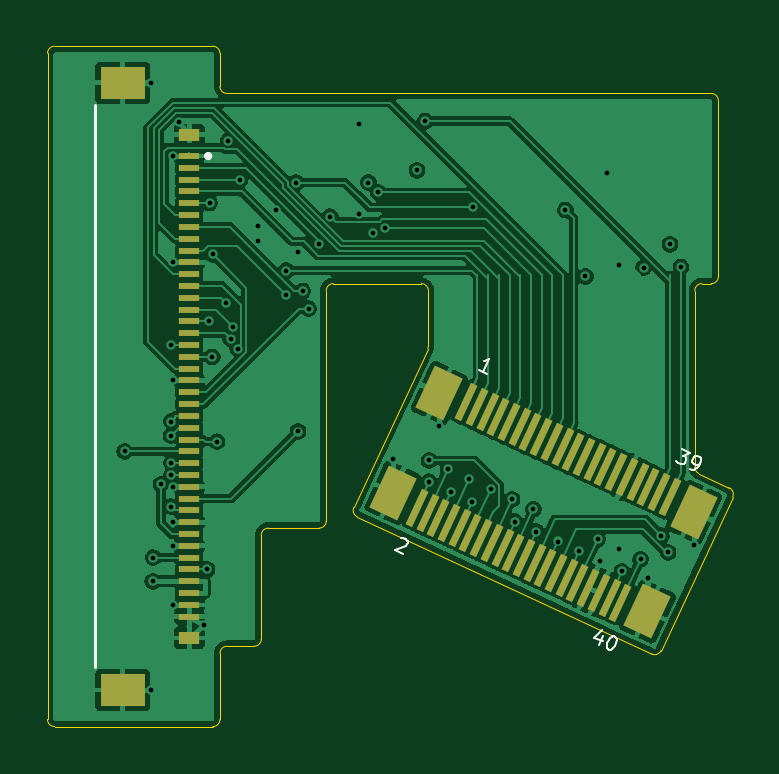
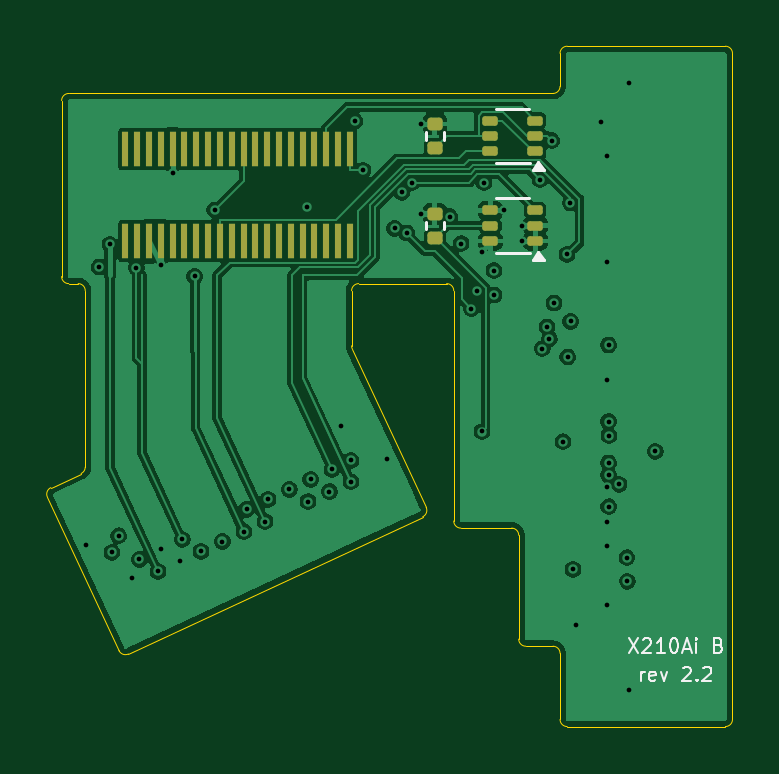
Circuit board: 10 layer files. Board 29.0 x 28.8 mm.
- bottom_copper: x210ai_boardB-B_Cu.gbl (94765 bytes)
- bottom_mask: x210ai_boardB-B_Mask.gbs (2739 bytes)
- paste: x210ai_boardB-B_Paste.gbp (2734 bytes)
- bottom_silk: x210ai_boardB-B_Silkscreen.gbo (9063 bytes)
- outline: x210ai_boardB-Edge_Cuts.gm1 (2884 bytes)
- top_copper: x210ai_boardB-F_Cu.gtl (96562 bytes)
- top_mask: x210ai_boardB-F_Mask.gts (3174 bytes)
- paste: x210ai_boardB-F_Paste.gtp (3169 bytes)
- top_silk: x210ai_boardB-F_Silkscreen.gto (7179 bytes)
- drill: x210ai_boardB.drl (1703 bytes)

=== bottom_copper: x210ai_boardB-B_Cu.gbl (94765 bytes, source omitted) ===
=== bottom_mask: x210ai_boardB-B_Mask.gbs (2739 bytes, source withheld) ===
=== paste: x210ai_boardB-B_Paste.gbp (2734 bytes, source withheld) ===
=== bottom_silk: x210ai_boardB-B_Silkscreen.gbo (9063 bytes, source omitted) ===
=== outline: x210ai_boardB-Edge_Cuts.gm1 ===
%TF.GenerationSoftware,KiCad,Pcbnew,10.0.7*%
%TF.CreationDate,2026-10-28T23:09:02+01:00*%
%TF.ProjectId,x210ai_boardB,78323130-6169-45f6-926f-617264422e6b,2.2*%
%TF.SameCoordinates,Original*%
%TF.FileFunction,Profile,NP*%
%FSLAX46Y46*%
G04 Gerber Fmt 4.6, Leading zero omitted, Abs format (unit mm)*
G04 Created by KiCad (PCBNEW 10.0.7) date 2026-10-28 23:09:02*
%MOMM*%
%LPD*%
G01*
G04 APERTURE LIST*
%TA.AperFunction,Profile*%
%ADD10C,0.050000*%
%TD*%
G04 APERTURE END LIST*
D10*
X79100000Y-93900000D02*
X79100000Y-122100000D01*
X79100000Y-93900000D02*
G75*
G02*
X79400000Y-93600000I300000J0D01*
G01*
X79400000Y-122400000D02*
G75*
G02*
X79100000Y-122100000I0J300000D01*
G01*
X79400000Y-122400000D02*
X86100000Y-122400000D01*
X86100000Y-93600000D02*
X79400000Y-93600000D01*
X86100000Y-93600000D02*
G75*
G02*
X86400000Y-93900000I0J-300000D01*
G01*
X86400000Y-95300000D02*
X86400000Y-93900000D01*
X86400000Y-119300000D02*
G75*
G02*
X86700000Y-119000000I300000J0D01*
G01*
X86400000Y-122100000D02*
G75*
G02*
X86100000Y-122400000I-300000J0D01*
G01*
X86400000Y-122100000D02*
X86400000Y-119300000D01*
X86700000Y-95600000D02*
G75*
G02*
X86400000Y-95300000I0J300000D01*
G01*
X86700000Y-119000000D02*
X87850000Y-119000000D01*
X88150000Y-114300000D02*
G75*
G02*
X88450000Y-114000000I300000J0D01*
G01*
X88150000Y-118700000D02*
G75*
G02*
X87850000Y-119000000I-300000J0D01*
G01*
X88150000Y-118700000D02*
X88150000Y-114300000D01*
X88450000Y-114000000D02*
X90600000Y-114000000D01*
X90900000Y-103950000D02*
G75*
G02*
X91200000Y-103650000I300000J0D01*
G01*
X90900000Y-113700000D02*
G75*
G02*
X90600000Y-114000000I-300000J0D01*
G01*
X90900000Y-113700000D02*
X90900000Y-103950000D01*
X91200000Y-103650000D02*
X94924272Y-103650000D01*
X92212420Y-113518796D02*
G75*
G02*
X92067306Y-113120116I126780J271896D01*
G01*
X92212420Y-113518796D02*
X104674152Y-119329798D01*
X94924272Y-103650000D02*
G75*
G02*
X95224300Y-103950000I28J-300000D01*
G01*
X95196164Y-106410277D02*
X92067313Y-113120119D01*
X95224272Y-103950000D02*
X95224272Y-106283491D01*
X95224272Y-106283491D02*
G75*
G02*
X95196165Y-106410278I-299972J-9D01*
G01*
X105072830Y-119184691D02*
G75*
G02*
X104674168Y-119329764I-271830J126691D01*
G01*
X105072830Y-119184691D02*
X108103003Y-112686464D01*
X106500000Y-103950000D02*
G75*
G02*
X106800000Y-103650000I300000J0D01*
G01*
X106500000Y-111416837D02*
X106500000Y-103950000D01*
X106673214Y-111688729D02*
G75*
G02*
X106499967Y-111416837I126786J271929D01*
G01*
X106800000Y-103650000D02*
X107200000Y-103650000D01*
X107200000Y-95600000D02*
X86700000Y-95600000D01*
X107200000Y-95600000D02*
G75*
G02*
X107500000Y-95900000I0J-300000D01*
G01*
X107500000Y-103350000D02*
G75*
G02*
X107200000Y-103650000I-300000J0D01*
G01*
X107500000Y-103350000D02*
X107500000Y-95900000D01*
X107957896Y-112287786D02*
X106673214Y-111688729D01*
X107957896Y-112287786D02*
G75*
G02*
X108103024Y-112686474I-126796J-271914D01*
G01*
M02*

=== top_copper: x210ai_boardB-F_Cu.gtl (96562 bytes, source omitted) ===
=== top_mask: x210ai_boardB-F_Mask.gts ===
%TF.GenerationSoftware,KiCad,Pcbnew,10.0.7*%
%TF.CreationDate,2026-10-28T23:09:02+01:00*%
%TF.ProjectId,x210ai_boardB,78323130-6169-45f6-926f-617264422e6b,2.2*%
%TF.SameCoordinates,Original*%
%TF.FileFunction,Soldermask,Top*%
%TF.FilePolarity,Negative*%
%FSLAX46Y46*%
G04 Gerber Fmt 4.6, Leading zero omitted, Abs format (unit mm)*
G04 Created by KiCad (PCBNEW 10.0.7) date 2026-10-28 23:09:02*
%MOMM*%
%LPD*%
G01*
G04 APERTURE LIST*
G04 Aperture macros list*
%AMRotRect*
0 Rectangle, with rotation*
0 The origin of the aperture is its center*
0 $1 length*
0 $2 width*
0 $3 Rotation angle, in degrees counterclockwise*
0 Add horizontal line*
21,1,$1,$2,0,0,$3*%
G04 Aperture macros list end*
%ADD10RotRect,0.300000X1.650000X335.000000*%
%ADD11RotRect,1.300000X1.950000X335.000000*%
%ADD12R,0.900000X0.250000*%
%ADD13R,1.900000X1.400000*%
%ADD14R,0.900000X0.550000*%
G04 APERTURE END LIST*
D10*
%TO.C,J1*%
X96826482Y-108663919D03*
X94738748Y-113141080D03*
X97279636Y-108875228D03*
X95191902Y-113352389D03*
X97732790Y-109086537D03*
X95645056Y-113563698D03*
X98185944Y-109297847D03*
X96098210Y-113775007D03*
X98639098Y-109509156D03*
X96551364Y-113986316D03*
X99092252Y-109720465D03*
X97004518Y-114197625D03*
X99545406Y-109931774D03*
X97457671Y-114408934D03*
X99998560Y-110143083D03*
X97910825Y-114620244D03*
X100451713Y-110354392D03*
X98363979Y-114831553D03*
X100904867Y-110565701D03*
X98817133Y-115042862D03*
X101358021Y-110777010D03*
X99270287Y-115254171D03*
X101811175Y-110988320D03*
X99723441Y-115465480D03*
X102264329Y-111199629D03*
X100176595Y-115676789D03*
X102717483Y-111410938D03*
X100629749Y-115888098D03*
X103170637Y-111622247D03*
X101082903Y-116099407D03*
X103623791Y-111833556D03*
X101536057Y-116310717D03*
X104076945Y-112044865D03*
X101989210Y-116522026D03*
X104530099Y-112256173D03*
X102442364Y-116733335D03*
X104983252Y-112467484D03*
X102895518Y-116944644D03*
X105436406Y-112678793D03*
X103348672Y-117155953D03*
D11*
X95679746Y-108283660D03*
X93714572Y-112497992D03*
X106464809Y-113312818D03*
X104499634Y-117527149D03*
%TD*%
D12*
%TO.C,J4*%
X85100000Y-98250000D03*
X85100000Y-98750000D03*
X85100000Y-99250000D03*
X85100000Y-99750000D03*
X85100000Y-100250000D03*
X85100000Y-100750000D03*
X85100000Y-101250000D03*
X85100000Y-101750000D03*
X85100000Y-102250000D03*
X85100000Y-102750000D03*
X85100000Y-103250000D03*
X85100000Y-103750000D03*
X85100000Y-104250000D03*
X85100000Y-104750000D03*
X85100000Y-105250000D03*
X85100000Y-105750000D03*
X85100000Y-106250000D03*
X85100000Y-106750000D03*
X85100000Y-107250000D03*
X85100000Y-107750000D03*
X85100000Y-108250000D03*
X85100000Y-108750000D03*
X85100000Y-109250000D03*
X85100000Y-109750000D03*
X85100000Y-110250000D03*
X85100000Y-110750000D03*
X85100000Y-111250000D03*
X85100000Y-111750000D03*
X85100000Y-112250000D03*
X85100000Y-112750000D03*
X85100000Y-113250000D03*
X85100000Y-113750000D03*
X85100000Y-114250000D03*
X85100000Y-114750000D03*
X85100000Y-115250000D03*
X85100000Y-115750000D03*
X85100000Y-116250000D03*
X85100000Y-116750000D03*
X85100000Y-117250000D03*
X85100000Y-117750000D03*
D13*
X82280000Y-95150000D03*
D14*
X85100000Y-97350000D03*
X85100000Y-118650000D03*
D13*
X82280000Y-120850000D03*
%TD*%
M02*

=== paste: x210ai_boardB-F_Paste.gtp ===
%TF.GenerationSoftware,KiCad,Pcbnew,10.0.7*%
%TF.CreationDate,2026-10-28T23:09:02+01:00*%
%TF.ProjectId,x210ai_boardB,78323130-6169-45f6-926f-617264422e6b,2.2*%
%TF.SameCoordinates,Original*%
%TF.FileFunction,Paste,Top*%
%TF.FilePolarity,Positive*%
%FSLAX46Y46*%
G04 Gerber Fmt 4.6, Leading zero omitted, Abs format (unit mm)*
G04 Created by KiCad (PCBNEW 10.0.7) date 2026-10-28 23:09:02*
%MOMM*%
%LPD*%
G01*
G04 APERTURE LIST*
G04 Aperture macros list*
%AMRotRect*
0 Rectangle, with rotation*
0 The origin of the aperture is its center*
0 $1 length*
0 $2 width*
0 $3 Rotation angle, in degrees counterclockwise*
0 Add horizontal line*
21,1,$1,$2,0,0,$3*%
G04 Aperture macros list end*
%ADD10RotRect,0.300000X1.650000X335.000000*%
%ADD11RotRect,1.300000X1.950000X335.000000*%
%ADD12R,0.900000X0.250000*%
%ADD13R,1.900000X1.400000*%
%ADD14R,0.900000X0.550000*%
G04 APERTURE END LIST*
D10*
%TO.C,J1*%
X96826482Y-108663919D03*
X94738748Y-113141080D03*
X97279636Y-108875228D03*
X95191902Y-113352389D03*
X97732790Y-109086537D03*
X95645056Y-113563698D03*
X98185944Y-109297847D03*
X96098210Y-113775007D03*
X98639098Y-109509156D03*
X96551364Y-113986316D03*
X99092252Y-109720465D03*
X97004518Y-114197625D03*
X99545406Y-109931774D03*
X97457671Y-114408934D03*
X99998560Y-110143083D03*
X97910825Y-114620244D03*
X100451713Y-110354392D03*
X98363979Y-114831553D03*
X100904867Y-110565701D03*
X98817133Y-115042862D03*
X101358021Y-110777010D03*
X99270287Y-115254171D03*
X101811175Y-110988320D03*
X99723441Y-115465480D03*
X102264329Y-111199629D03*
X100176595Y-115676789D03*
X102717483Y-111410938D03*
X100629749Y-115888098D03*
X103170637Y-111622247D03*
X101082903Y-116099407D03*
X103623791Y-111833556D03*
X101536057Y-116310717D03*
X104076945Y-112044865D03*
X101989210Y-116522026D03*
X104530099Y-112256173D03*
X102442364Y-116733335D03*
X104983252Y-112467484D03*
X102895518Y-116944644D03*
X105436406Y-112678793D03*
X103348672Y-117155953D03*
D11*
X95679746Y-108283660D03*
X93714572Y-112497992D03*
X106464809Y-113312818D03*
X104499634Y-117527149D03*
%TD*%
D12*
%TO.C,J4*%
X85100000Y-98250000D03*
X85100000Y-98750000D03*
X85100000Y-99250000D03*
X85100000Y-99750000D03*
X85100000Y-100250000D03*
X85100000Y-100750000D03*
X85100000Y-101250000D03*
X85100000Y-101750000D03*
X85100000Y-102250000D03*
X85100000Y-102750000D03*
X85100000Y-103250000D03*
X85100000Y-103750000D03*
X85100000Y-104250000D03*
X85100000Y-104750000D03*
X85100000Y-105250000D03*
X85100000Y-105750000D03*
X85100000Y-106250000D03*
X85100000Y-106750000D03*
X85100000Y-107250000D03*
X85100000Y-107750000D03*
X85100000Y-108250000D03*
X85100000Y-108750000D03*
X85100000Y-109250000D03*
X85100000Y-109750000D03*
X85100000Y-110250000D03*
X85100000Y-110750000D03*
X85100000Y-111250000D03*
X85100000Y-111750000D03*
X85100000Y-112250000D03*
X85100000Y-112750000D03*
X85100000Y-113250000D03*
X85100000Y-113750000D03*
X85100000Y-114250000D03*
X85100000Y-114750000D03*
X85100000Y-115250000D03*
X85100000Y-115750000D03*
X85100000Y-116250000D03*
X85100000Y-116750000D03*
X85100000Y-117250000D03*
X85100000Y-117750000D03*
D13*
X82280000Y-95150000D03*
D14*
X85100000Y-97350000D03*
X85100000Y-118650000D03*
D13*
X82280000Y-120850000D03*
%TD*%
M02*

=== top_silk: x210ai_boardB-F_Silkscreen.gto (7179 bytes, source omitted) ===
=== drill: x210ai_boardB.drl ===
M48
; DRILL file KiCad 10.0.7 date 2026-10-28T23:09:03
; FORMAT={-:-/ absolute / metric / decimal}
; #@! TF.CreationDate,2026-10-28T23:09:03+01:00
; #@! TF.GenerationSoftware,Kicad,Pcbnew,10.0.7
; #@! TF.FileFunction,MixedPlating,1,4
FMAT,2
METRIC
; #@! TA.AperFunction,Plated,PTH,ViaDrill
T1C0.200
%
G90
G05
T1
X82.37Y-110.75
X83.48Y-95.15
X83.48Y-120.85
X83.555Y-116.25
X83.575Y-115.25
X83.896Y-112.143
X84.334Y-110.08
X84.339Y-113.091
X84.346Y-106.25
X84.348Y-109.49
X84.348Y-111.239
X84.348Y-111.747
X84.4Y-98.25
X84.4Y-102.75
X84.4Y-107.75
X84.4Y-112.25
X84.4Y-113.75
X84.4Y-114.75
X84.4Y-117.25
X84.674Y-96.795
X85.706Y-118.1
X85.857Y-115.75
X85.951Y-105.25
X85.968Y-100.24
X86.077Y-106.75
X86.101Y-102.417
X86.278Y-110.343
X86.656Y-104.468
X86.754Y-97.595
X86.857Y-105.987
X86.956Y-105.485
X87.155Y-106.398
X87.242Y-99.25
X88.025Y-101.2
X88.025Y-101.85
X88.775Y-100.55
X89.187Y-104.135
X89.202Y-103.096
X89.627Y-99.371
X89.7Y-102.306
X89.702Y-109.91
X89.902Y-103.963
X90.154Y-104.709
X90.585Y-101.955
X91.072Y-100.813
X92.27Y-96.89
X92.27Y-100.69
X92.681Y-99.37
X92.888Y-101.509
X93.099Y-99.787
X93.401Y-101.316
X93.715Y-111.09
X94.745Y-98.852
X95.086Y-96.764
X95.257Y-112.031
X95.258Y-111.135
X95.68Y-109.692
X96.048Y-111.517
X96.163Y-112.453
X96.954Y-111.94
X97.069Y-112.876
X97.092Y-100.427
X97.86Y-112.362
X98.767Y-112.785
X98.882Y-113.721
X99.673Y-113.208
X99.788Y-114.144
X100.694Y-114.567
X101.018Y-100.527
X101.601Y-114.989
X101.868Y-103.348
X102.392Y-114.475
X102.507Y-115.412
X102.8Y-98.95
X103.298Y-114.898
X103.3Y-102.85
X103.413Y-115.834
X104.204Y-115.321
X104.338Y-102.969
X104.5Y-116.119
X105.083Y-114.322
X105.375Y-115.024
X105.457Y-101.985
X105.91Y-102.944
X106.465Y-114.721
M30
